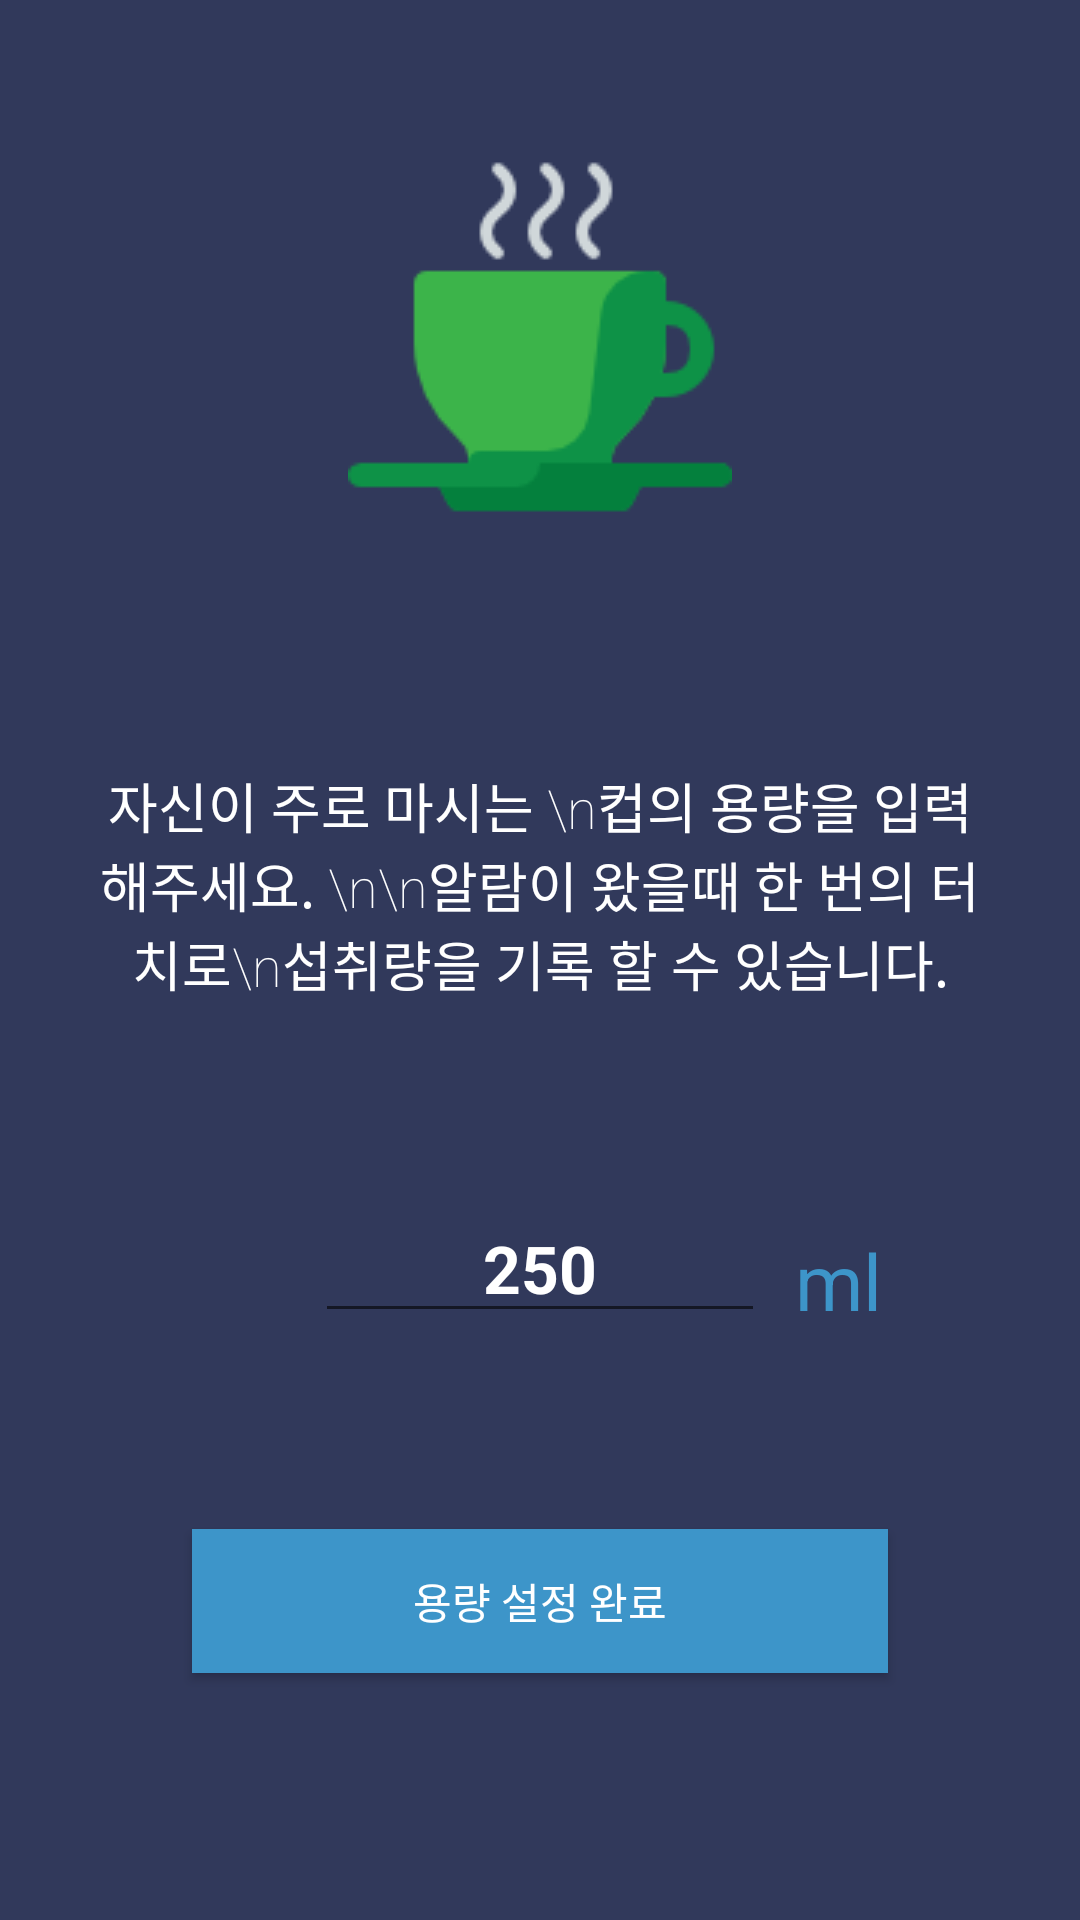

The Android layout XML behind this screen, and the referenced resources:
<!-- AndroidManifest.xml: application theme AppTheme.NoActionBar -->
<!-- res/layout/activity_set_my_cup.xml -->
<?xml version="1.0" encoding="utf-8"?>
<LinearLayout xmlns:android="http://schemas.android.com/apk/res/android"
    android:id="@+id/activity_set_goal"
    android:layout_width="match_parent"
    android:layout_height="match_parent"
    android:layout_weight="10"
    android:background="#31395b"
    android:orientation="vertical">

    <LinearLayout
        android:layout_width="fill_parent"
        android:layout_height="0dp"
        android:layout_weight="4"
        android:gravity="center"
        android:orientation="vertical">

        <ImageView
            android:layout_width="wrap_content"
            android:layout_height="wrap_content"
            android:layout_gravity="center"
            android:paddingLeft="16dp"
            android:paddingRight="16dp"
            android:scaleType="fitXY"
            android:src="@drawable/ic_usercup" />

    </LinearLayout>

    <TextView
        android:layout_width="wrap_content"
        android:layout_height="0dp"
        android:layout_gravity="center"
        android:layout_weight="2.5"
        android:fontFamily="sans-serif-thin"
        android:gravity="center"
        android:paddingLeft="32dp"
        android:paddingRight="32dp"
        android:text="자신이 주로 마시는 \n컵의 용량을 입력 해주세요. \n\n알람이 왔을때 한 번의 터치로\n섭취량을 기록 할 수 있습니다."
        android:textColor="#ffffff"
        android:textSize="18sp" />

    <RelativeLayout
        android:layout_width="match_parent"
        android:layout_height="0dp"
        android:layout_weight="2">

        <ImageView
            android:layout_width="35dp"
            android:layout_height="35dp"
            android:layout_alignBottom="@+id/setmycup_edt_mycup"
            android:layout_marginRight="10dp"
            android:layout_toStartOf="@+id/setmycup_edt_mycup"
            android:scaleType="fitXY"
            android:src="@drawable/ic_glass0" />

        <EditText
            android:id="@+id/setmycup_edt_mycup"
            android:layout_width="150dp"
            android:layout_height="wrap_content"
            android:layout_centerHorizontal="true"
            android:layout_centerVertical="true"
            android:ems="10"
            android:gravity="center"
            android:inputType="numberDecimal"
            android:maxLength="4"
            android:maxLines="1"
            android:text="250"
            android:textColor="#ffffff"
            android:textSize="22sp"
            android:textStyle="bold" />

        <TextView
            android:layout_width="wrap_content"
            android:layout_height="wrap_content"
            android:layout_alignBottom="@+id/setmycup_edt_mycup"
            android:layout_marginLeft="10dp"
            android:layout_toEndOf="@+id/setmycup_edt_mycup"
            android:fontFamily="sans-serif-thin"
            android:gravity="center"
            android:text="ml"
            android:textColor="#3d95c9"
            android:textSize="26sp"
            android:textStyle="bold" />

    </RelativeLayout>

    <RelativeLayout
        android:layout_width="match_parent"
        android:layout_height="0dp"
        android:layout_weight="2">

        <Button
            android:id="@+id/setmycup_btn_setcup"
            android:layout_width="fill_parent"
            android:layout_height="wrap_content"
            android:layout_centerHorizontal="true"
            android:layout_centerVertical="true"
            android:layout_marginLeft="64dp"
            android:layout_marginRight="64dp"
            android:background="#3d95c9"
            android:text="용량 설정 완료"
            android:textColor="#ffffff" />

    </RelativeLayout>

    <TextView
        android:layout_width="fill_parent"
        android:layout_height="50dp" />

</LinearLayout>
<!-- resources referenced by this layout -->
<resources>
  <!-- drawable ic_usercup: png bitmap (drawable, 2076 bytes) -->
  <style name="AppTheme.NoActionBar">
          <item name="windowActionBar">false</item>
          <item name="windowNoTitle">true</item>
      </style>
</resources>
